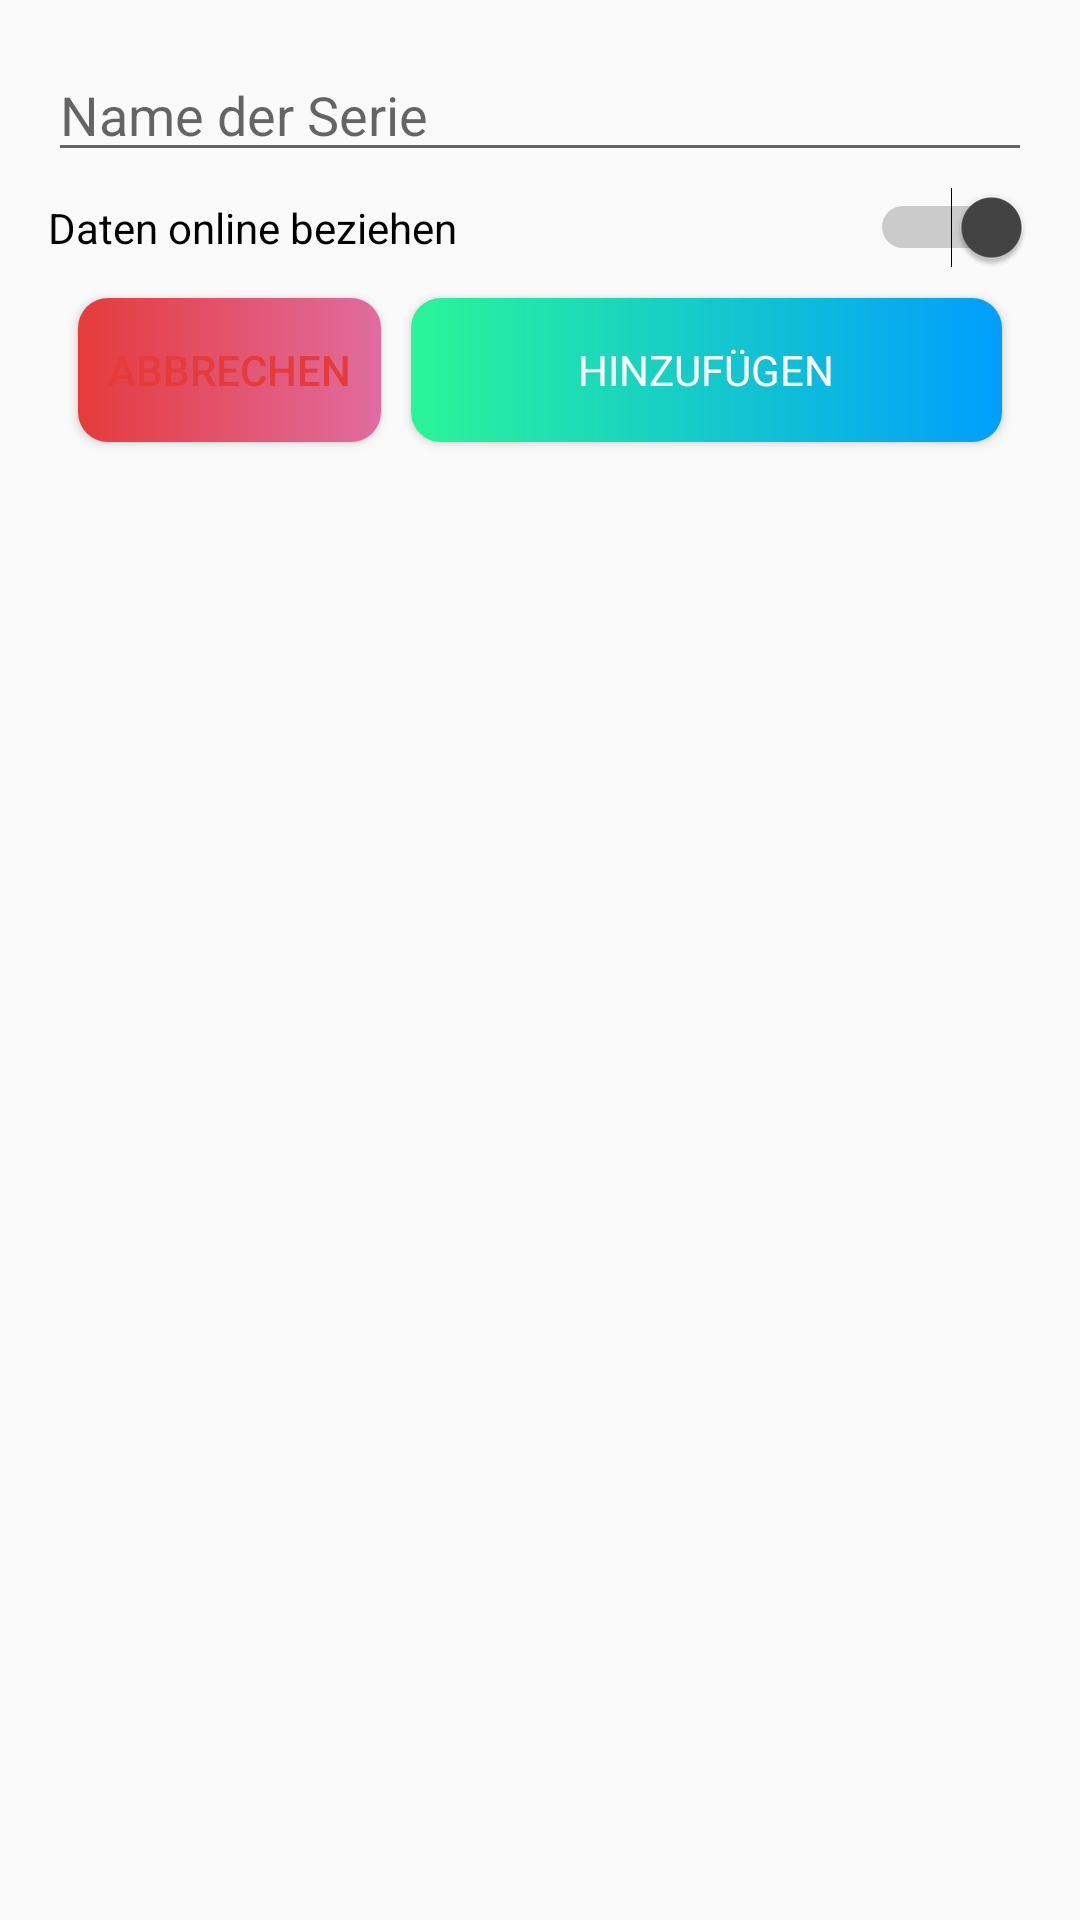

The Android layout XML behind this screen, and the referenced resources:
<!-- AndroidManifest.xml: application theme AppTheme -->
<!-- res/layout/activity_add.xml -->
<?xml version="1.0" encoding="utf-8"?>
<LinearLayout xmlns:android="http://schemas.android.com/apk/res/android"
    xmlns:app="http://schemas.android.com/apk/res-auto"
    xmlns:tools="http://schemas.android.com/tools"
    android:id="@+id/LAYOUT_ADD"
    android:layout_width="match_parent"
    android:layout_height="match_parent"
    android:orientation="vertical"
    android:padding="16dp"
    tools:context="com.example.nwt.HinzufuegenActivity">

    <EditText
        android:id="@+id/INPUT_NAME"
        android:layout_width="match_parent"
        android:layout_height="wrap_content"
        android:layout_marginBottom="5dp"
        android:ems="10"
        android:fontFamily="sans-serif"
        android:hint="Name der Serie"
        android:inputType="textPersonName" />

    <Switch
        android:id="@+id/SWITCH_AUTOLOAD"
        android:layout_width="match_parent"
        android:layout_height="wrap_content"
        android:checked="true"
        android:text="Daten online beziehen" />

    <EditText
        android:id="@+id/INPUT_SEASONS"
        android:layout_width="match_parent"
        android:layout_height="wrap_content"
        android:ems="10"
        android:hint="Anzahl an Staffeln"
        android:inputType="number"
        android:visibility="gone" />

    <EditText
        android:id="@+id/INPUT_PROVIDERS"
        android:layout_width="match_parent"
        android:layout_height="wrap_content"
        android:ems="10"
        android:hint="Dienste (durch komma getrennt)"
        android:inputType="textPersonName"
        android:visibility="gone" />

    <LinearLayout
        android:layout_width="match_parent"
        android:layout_height="wrap_content"
        android:layout_margin="5dp"
        android:orientation="horizontal">

        <Button
            android:id="@+id/BUTTON_CANCEL_ADD"
            android:layout_width="wrap_content"
            android:layout_height="wrap_content"
            android:layout_margin="5dp"
            android:background="@drawable/button_red"
            android:padding="10dp"
            android:text="Abbrechen"
            android:textColor="#E53B3B" />

        <Button
            android:id="@+id/BUTTON_ADD"
            android:layout_width="match_parent"
            android:layout_height="wrap_content"
            android:layout_margin="5dp"
            android:background="@drawable/custom_button_2"
            android:fontFamily="sans-serif"
            android:text="Hinzufügen"
            android:textColor="#FFFFFF" />

    </LinearLayout>

</LinearLayout>
<!-- resources referenced by this layout -->
<resources>
  <!-- drawable button_red (drawable) -->
  <?xml version="1.0" encoding="utf-8"?>
  <shape xmlns:android="http://schemas.android.com/apk/res/android" android:shape="rectangle">
  
      <gradient android:startColor="#E53B3B" android:endColor="#E06CA0" android:type="linear"/>
      <corners android:radius="10dp"/>
  </shape>
  <!-- drawable custom_button_2 (drawable) -->
  <?xml version="1.0" encoding="utf-8"?>
  <shape xmlns:android="http://schemas.android.com/apk/res/android" android:shape="rectangle">
  
  <gradient android:startColor="#2AF598" android:endColor="#009EFD" android:type="linear"/>
  <corners android:radius="10dp"/>
  </shape>
  <style name="AppTheme" parent="Theme.AppCompat.Light.DarkActionBar">
          
          <item name="colorPrimary">#FFFFFF</item>
          <item name="colorPrimaryDark">#444444</item>
          <item name="colorAccent">#444444</item>
  
  
      </style>
</resources>
